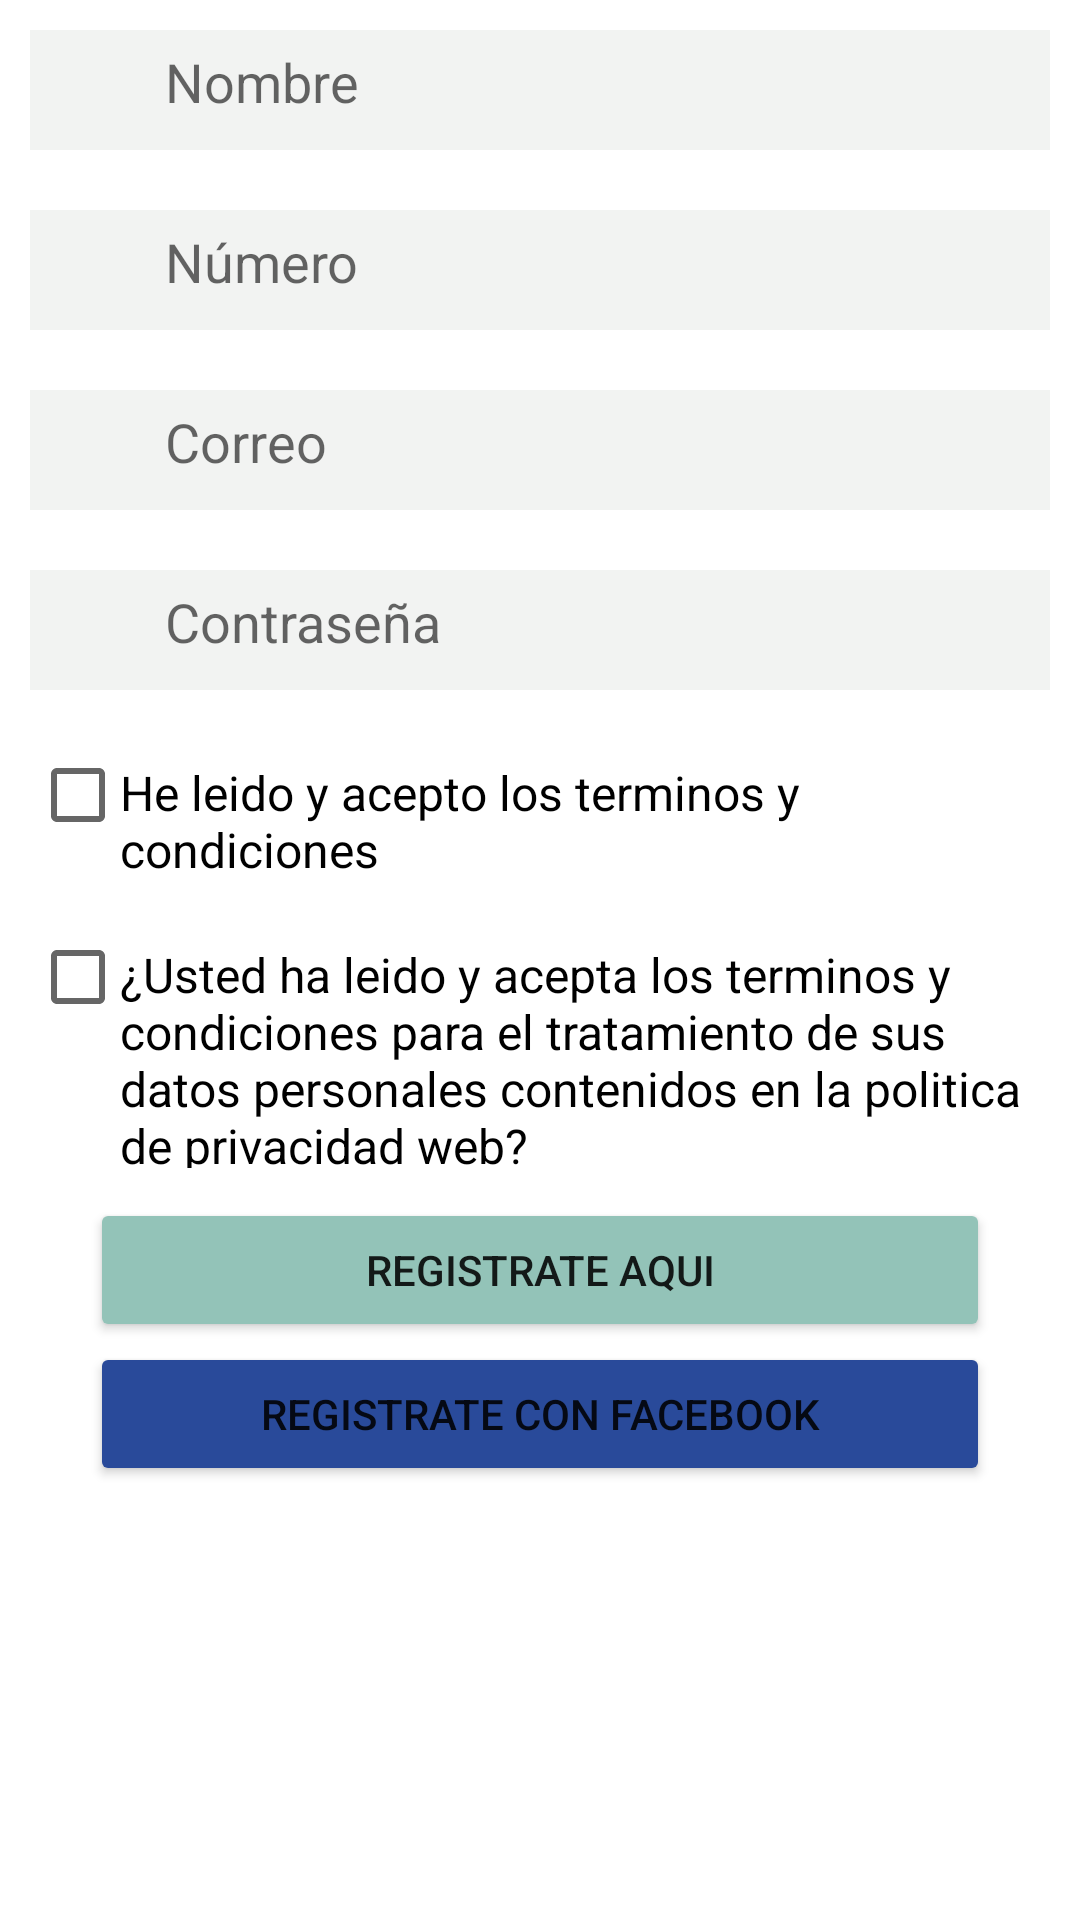

Write the Android layout XML for this screen, with the resource values it uses.
<!-- AndroidManifest.xml: application theme Theme.MedControlApp -->
<!-- res/layout/fragment_registro.xml -->
<?xml version="1.0" encoding="utf-8"?>
<LinearLayout xmlns:android="http://schemas.android.com/apk/res/android"
    xmlns:tools="http://schemas.android.com/tools"
    android:layout_width="match_parent"
    android:layout_height="match_parent"
    android:orientation="vertical"
    tools:context=".Registro">
<LinearLayout
    style="@style/cajon_login">
<ImageView
    style="@style/img_login"
    android:background="@drawable/icon_person" />
    <EditText
        style="@style/et_login"
        android:hint="Nombre"/>
</LinearLayout>

    <LinearLayout
        style="@style/cajon_login">
        <ImageView
            style="@style/img_login"
            android:background="@drawable/icon_lock" />
        <EditText
            style="@style/et_login"
            android:hint="Número"/>
    </LinearLayout>

    <LinearLayout
        style="@style/cajon_login">
        <ImageView
            style="@style/img_login"
            android:background="@drawable/icon_person" />
        <EditText
            style="@style/et_login"
            android:hint="Correo"/>
    </LinearLayout>

    <LinearLayout
        style="@style/cajon_login">
        <ImageView
            style="@style/img_login"
            android:background="@drawable/icon_lock" />
        <EditText
            style="@style/et_login"
            android:hint="Contraseña"/>
    </LinearLayout>
    <LinearLayout
        android:layout_margin="10dp"
        android:layout_marginBottom="15dp"
        android:layout_width="match_parent"
        android:layout_height="wrap_content"
        android:orientation="horizontal">
        <CheckBox
            android:layout_width="30dp"
            android:layout_height="30dp"/>
        <TextView
            android:layout_width="match_parent"
            android:layout_height="wrap_content"
            android:textSize="16sp"
            android:textColor="#000000"
            android:text="He leido y acepto los terminos y condiciones"/>
    </LinearLayout>
    <LinearLayout
        android:layout_margin="10dp"
        android:layout_marginBottom="15dp"
        android:layout_width="match_parent"
        android:layout_height="wrap_content"
        android:orientation="horizontal">
        <CheckBox
            android:layout_width="30dp"
            android:layout_height="30dp"/>
        <TextView
            android:layout_width="match_parent"
            android:layout_height="wrap_content"
            android:textSize="16sp"
            android:textColor="#000000"
            android:text="¿Usted ha leido y acepta los terminos y condiciones para el tratamiento de sus datos personales contenidos en la politica de privacidad web?"
            />
    </LinearLayout>
    <Button
        android:onClick="Siguiente"
        android:layout_gravity="center"
        android:layout_width="match_parent"
        android:layout_height="wrap_content"
        android:layout_marginRight="30dp"
        android:layout_marginLeft="30dp"
        android:text="Registrate aqui"
        android:backgroundTint="@color/Color_Principal"
        android:paddingLeft="30dp"
        android:paddingRight="30dp"/>
    <Button
        android:layout_gravity="center"
        android:layout_width="match_parent"
        android:layout_height="wrap_content"
        android:text="Registrate con Facebook"
        android:layout_marginRight="30dp"
        android:layout_marginLeft="30dp"
        android:backgroundTint="#294a9a"
        android:paddingLeft="30dp"
        android:paddingRight="30dp"/>
</LinearLayout>
<!-- resources referenced by this layout -->
<resources>
  <color name="Color_Principal">#93C3B8</color>
  <style name="cajon_login">
          <item name="android:layout_margin">10dp</item>
          <item name="android:background">#f2f3f2</item>
          <item name="android:layout_width">match_parent</item>
          <item name="android:layout_height">wrap_content</item>
          <item name="android:orientation">horizontal</item>
      </style>
  <style name="et_login">
          <item name="android:layout_width">wrap_content</item>
          <item name="android:layout_height">wrap_content</item>
          <item name="android:background">#0000</item>
          <item name="android:layout_margin">5dp</item>
      </style>
  <style name="img_login">
          <item name="android:layout_width">30dp</item>
          <item name="android:layout_height">30dp</item>
          <item name="android:layout_margin">5dp</item>
      </style>
  <style name="Theme.MedControlApp" parent="Theme.MaterialComponents.DayNight.DarkActionBar">
          
          <item name="colorPrimary">@color/Color_Principal</item>
          <item name="colorPrimaryVariant">@color/purple_700</item>
          <item name="colorOnPrimary">@color/white</item>
          
          <item name="colorSecondary">@color/teal_200</item>
          <item name="colorSecondaryVariant">@color/teal_700</item>
          <item name="colorOnSecondary">@color/black</item>
          
          <item name="android:statusBarColor">@color/black</item>
          
      </style>
  <color name="purple_700">#FF3700B3</color>
  <color name="white">#FFFFFFFF</color>
  <color name="teal_200">#FF03DAC5</color>
  <color name="teal_700">#FF018786</color>
  <color name="black">#FF000000</color>
</resources>
